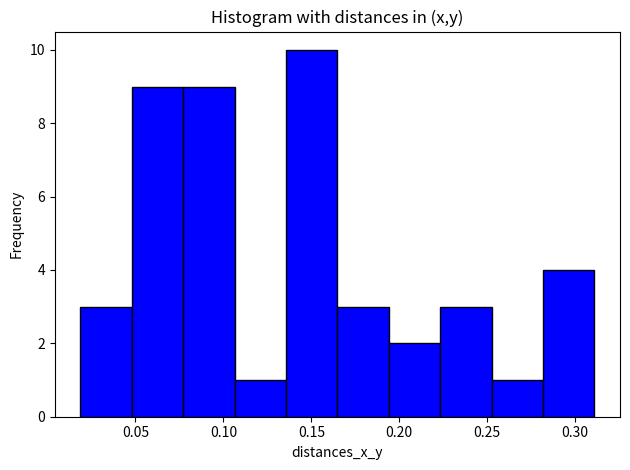
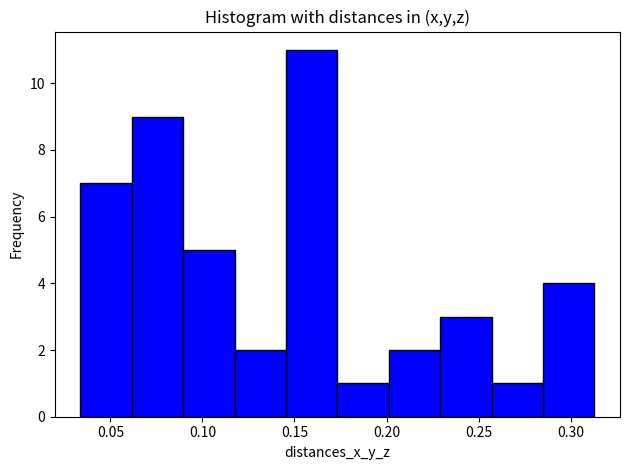

The script that saved these images, in order:
#!/usr/bin/env python

""" 
REFERENCES:
https://stackoverflow.com/questions/42512346/python-average-distance-between-a-bunch-of-points-in-the-x-y-plane

"""

import math
import numpy as np
from itertools import combinations
import matplotlib.pyplot as plt
import seaborn as sns



def distance_x_y(p1, p2):
    (x1, y1), (x2, y2) = p1, p2
    return math.sqrt((x2 - x1)**2 + (y2 - y1)**2)

def distance_x_y_z(p1, p2):
    (x1, y1, z1), (x2, y2, z2) = p1, p2
    return math.sqrt((x2 - x1)**2 + (y2 - y1)**2 + (z2 - z1)**2)

def main():
    x = [-2.32290,-2.15592,-2.07648,-2.31255,-2.06637,-2.23019,-2.03105,-2.01570,-2.15701,-2.16206]
    y = [-9.15861,-9.14866,-9.12283,-9.12515,-9.10469,-9.12836,-9.06095,-9.11084,-9.08172,-9.13098]
    z = [1.06970,1.07227,1.06468,1.03473,1.03800,1.04088,1.04317,1.03529,1.03178,1.04414]

    points_xy = list(zip(x,y))
    points_xyz = list(zip(x,y,z))
    distances_x_y = [distance_x_y(p1, p2) for p1, p2 in combinations(points_xy, 2)]
    distances_x_y_z = [distance_x_y_z(p1, p2) for p1, p2 in combinations(points_xyz, 2)]

    # print len(distances_x_y)
    # print len(distances_x_y_z)

    average_x_y = sum(distances_x_y) / len(distances_x_y)
    average_x_y_z = sum(distances_x_y_z) / len(distances_x_y_z)

    max_x_y = np.amax(np.array(distances_x_y))
    max_x_y_z = np.amax(np.array(distances_x_y_z))

    min_x_y = np.amin(np.array(distances_x_y))
    min_x_y_z = np.amin(np.array(distances_x_y_z))

    std_x_y = np.std(distances_x_y)
    std_x_y_z = np.std(distances_x_y_z)

    print ("\n=========================================================================================\n")

    print("The average distance between all points in x-y is: " + str(average_x_y))
    print("The maximum distance between all points in x-y is: " + str(max_x_y))
    print("The minimum distance between all points in x-y is: " + str(min_x_y))
    print("The standard deviation in x-y is: " + str(std_x_y))

    print ("\n=========================================================================================\n")

    print("The average distance between all points in x-y-z is: " + str(average_x_y_z))
    print("The maximum distance between all points in x-y-z is: " + str(max_x_y_z))
    print("The minimum distance between all points in x-y-z is: " + str(min_x_y_z))
    print("The standard deviation in x-y-z is: " + str(std_x_y_z))

    print ("\n=========================================================================================\n")


        

    # Draw the plot
    plt.hist(distances_x_y, color = 'blue', edgecolor = 'black')
    
    # Title and labels
    plt.title('Histogram with distances in (x,y)')
    plt.xlabel('distances_x_y')
    plt.ylabel('Frequency')

    plt.tight_layout()
    plt.show()


    # Draw the plot
    plt.hist(distances_x_y_z, color = 'blue', edgecolor = 'black')
    
    # Title and labels
    plt.title('Histogram with distances in (x,y,z)')
    plt.xlabel('distances_x_y_z')
    plt.ylabel('Frequency')

    plt.tight_layout()
    plt.show()

if __name__ == '__main__':
    main()
